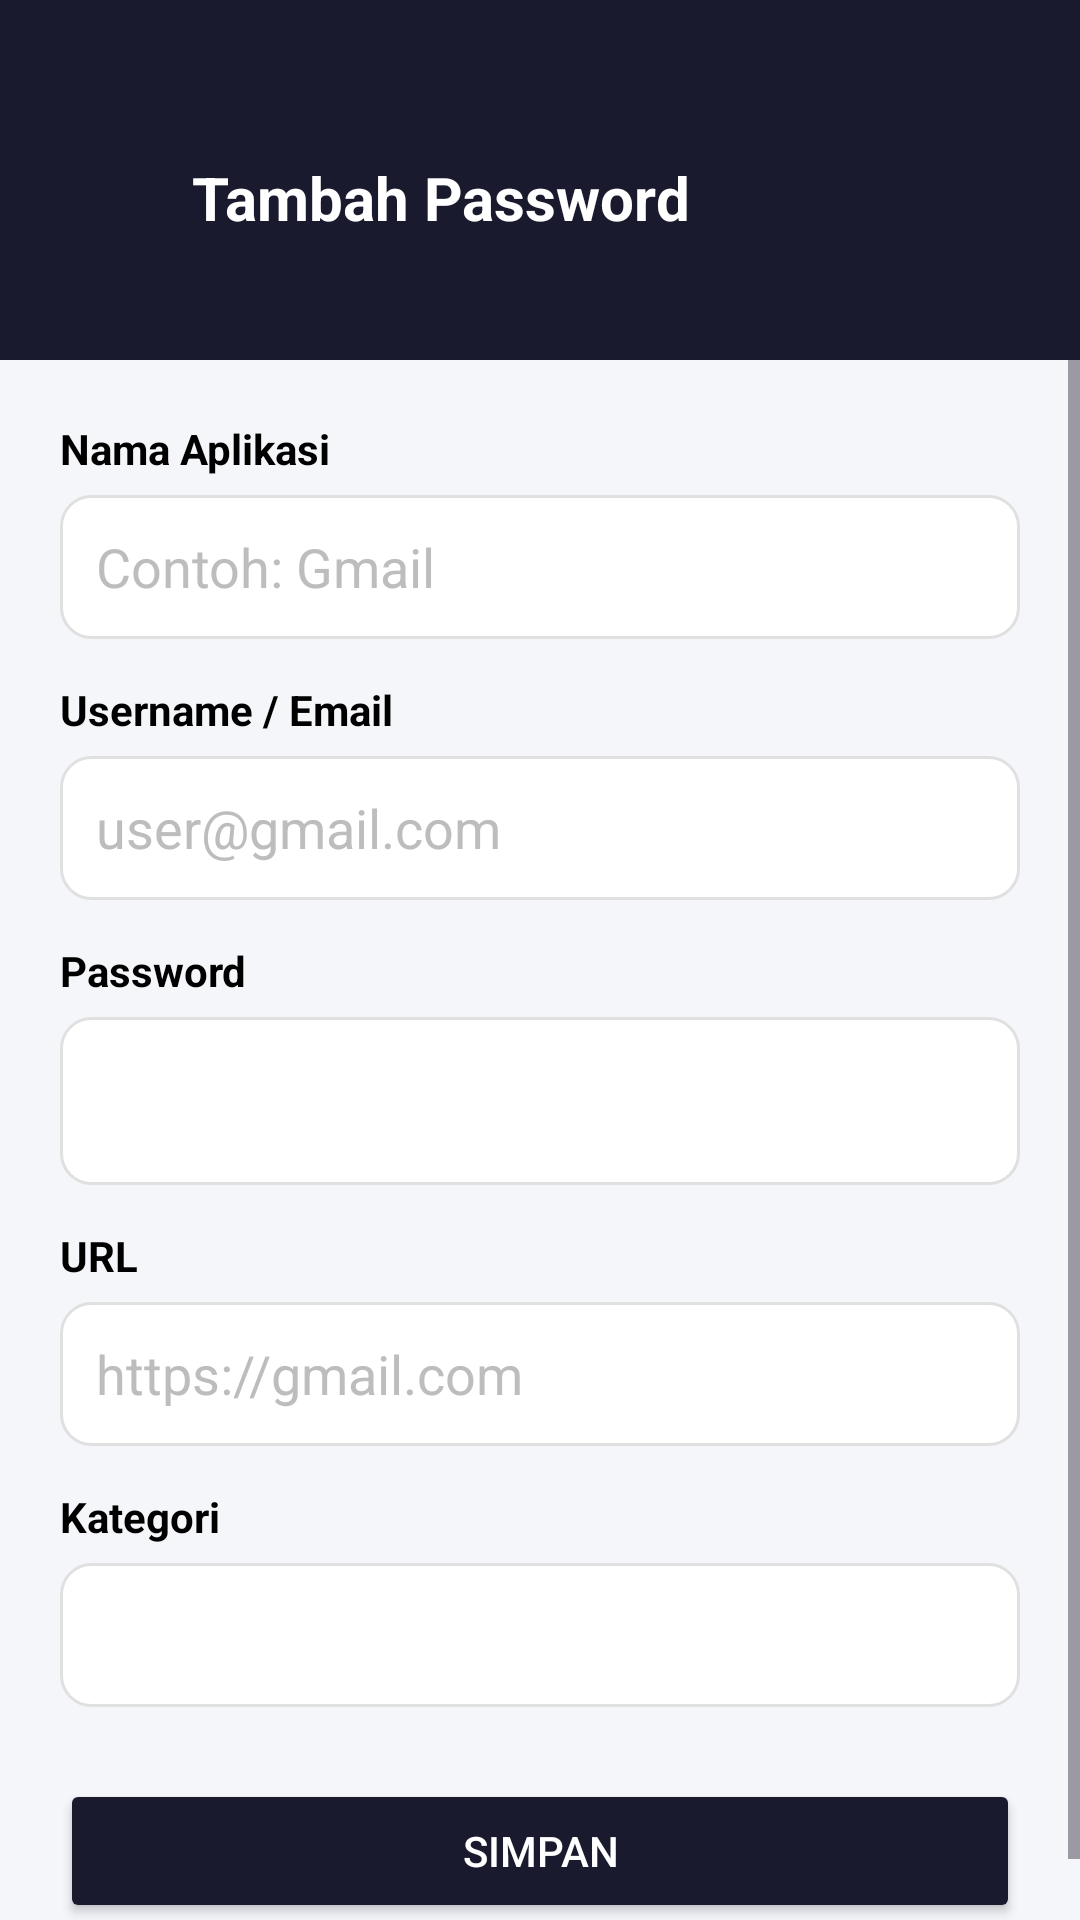

Reconstruct the res/layout file that produces this screen, plus the resources it refers to.
<!-- AndroidManifest.xml: application theme Theme.ProjectMobile -->
<!-- res/layout/activity_add_edit.xml -->
<?xml version="1.0" encoding="utf-8"?>
<LinearLayout
    xmlns:android="http://schemas.android.com/apk/res/android"
    xmlns:app="http://schemas.android.com/apk/res-auto"
    android:orientation="vertical"
    android:layout_width="match_parent"
    android:layout_height="match_parent"
    android:background="@color/bg_light">

    
    <LinearLayout
        android:id="@+id/layoutHeader"
        android:layout_width="match_parent"
        android:layout_height="wrap_content"
        android:background="@color/primary_dark"
        android:orientation="vertical"
        android:paddingTop="48dp"
        android:paddingBottom="20dp"
        android:paddingHorizontal="16dp">

        
        <LinearLayout
            android:layout_width="match_parent"
            android:layout_height="wrap_content"
            android:orientation="horizontal"
            android:gravity="center_vertical"
            android:layout_marginBottom="16dp">

            <ImageButton
                android:id="@+id/btnBack"
                android:layout_width="36dp"
                android:layout_height="36dp"
                android:src="@drawable/ic_arrow_back"
                android:background="?attr/selectableItemBackgroundBorderless"
                app:tint="@color/icon_white"
                android:contentDescription="@string/search_back_desc" />

            <TextView
                android:id="@+id/tvHeaderTitle"
                android:layout_width="0dp"
                android:layout_height="wrap_content"
                android:layout_weight="1"
                android:text="@string/add_title"
                android:textColor="@color/text_white"
                android:textSize="20sp"
                android:textStyle="bold"
                android:layout_marginStart="12dp" />
        </LinearLayout>
    </LinearLayout>

    <ScrollView
        android:layout_width="match_parent"
        android:layout_height="match_parent"
        android:fillViewport="true">

        <LinearLayout
            android:layout_width="match_parent"
            android:layout_height="wrap_content"
            android:orientation="vertical"
            android:padding="20dp">

            <TextView
                android:layout_width="wrap_content"
                android:layout_height="wrap_content"
                android:text="@string/add_label_title"
                android:textStyle="bold"
                android:textColor="@color/black"/>

            <EditText
                android:id="@+id/etTitle"
                android:layout_width="match_parent"
                android:layout_height="48dp"
                android:background="@drawable/bg_input"
                android:paddingHorizontal="12dp"
                android:paddingVertical="10dp"
                android:hint="@string/add_hint_title"
                android:textColor="@color/black"
                android:textColorHint="@color/text_hint"
                android:layout_marginTop="6dp"/>

            <TextView
                android:layout_width="wrap_content"
                android:layout_height="wrap_content"
                android:text="@string/add_label_username"
                android:textStyle="bold"
                android:layout_marginTop="14dp"
                android:textColor="@color/black"/>

            <EditText
                android:id="@+id/etUsername"
                android:layout_width="match_parent"
                android:layout_height="48dp"
                android:background="@drawable/bg_input"
                android:paddingHorizontal="12dp"
                android:paddingVertical="10dp"
                android:hint="@string/add_hint_username"
                android:textColor="@color/black"
                android:textColorHint="@color/text_hint"
                android:layout_marginTop="6dp"/>

            <TextView
                android:layout_width="wrap_content"
                android:layout_height="wrap_content"
                android:text="@string/add_label_password"
                android:textStyle="bold"
                android:layout_marginTop="14dp"
                android:textColor="@color/black"/>

            <LinearLayout
                android:layout_width="match_parent"
                android:layout_height="56dp"
                android:orientation="horizontal"
                android:gravity="center_vertical"
                android:background="@drawable/bg_input"
                android:layout_marginTop="6dp">

                <EditText
                    android:id="@+id/etPassword"
                    android:layout_width="0dp"
                    android:layout_height="match_parent"
                    android:layout_weight="1"
                    android:background="@null"
                    android:paddingHorizontal="8dp"
                    android:gravity="center_vertical"
                    android:inputType="textVisiblePassword"
                    android:textColor="@color/black"
                    android:textSize="16sp"
                    android:typeface="monospace" />

                <LinearLayout
                    android:layout_width="wrap_content"
                    android:layout_height="match_parent"
                    android:orientation="horizontal"
                    android:gravity="center_vertical">

                    <ImageButton
                        android:id="@+id/btnGeneratePassword"
                        android:layout_width="40dp"
                        android:layout_height="40dp"
                        android:src="@drawable/ic_refresh"
                        android:background="?attr/selectableItemBackgroundBorderless"
                        android:padding="8dp"
                        android:layout_marginEnd="2dp"
                        app:tint="@color/icon_muted"
                        android:contentDescription="@string/add_generate_desc" />

                    <ImageButton
                        android:id="@+id/btnToggleAddPassword"
                        android:layout_width="40dp"
                        android:layout_height="40dp"
                        android:src="@drawable/ic_eye_off"
                        android:background="?attr/selectableItemBackgroundBorderless"
                        android:padding="8dp"
                        app:tint="@color/icon_muted"
                        android:contentDescription="@string/item_toggle_desc" />
                </LinearLayout>
            </LinearLayout>

            <TextView
                android:id="@+id/tvPasswordStrength"
                android:layout_width="wrap_content"
                android:layout_height="wrap_content"
                android:textSize="12sp"
                android:layout_marginTop="4dp"
                android:visibility="gone"/>

            <TextView
                android:layout_width="wrap_content"
                android:layout_height="wrap_content"
                android:text="@string/add_label_url"
                android:textStyle="bold"
                android:layout_marginTop="14dp"
                android:textColor="@color/black"/>

            <EditText
                android:id="@+id/etUrl"
                android:layout_width="match_parent"
                android:layout_height="48dp"
                android:background="@drawable/bg_input"
                android:paddingHorizontal="12dp"
                android:paddingVertical="10dp"
                android:hint="@string/add_hint_url"
                android:textColor="@color/black"
                android:textColorHint="@color/text_hint"
                android:layout_marginTop="6dp"/>

            <TextView
                android:layout_width="wrap_content"
                android:layout_height="wrap_content"
                android:text="@string/add_label_category"
                android:textStyle="bold"
                android:layout_marginTop="14dp"
                android:textColor="@color/black"/>

            <Spinner
                android:id="@+id/spCategory"
                android:layout_width="match_parent"
                android:layout_height="48dp"
                android:background="@drawable/bg_input"
                android:popupBackground="@color/bg_white"
                android:popupTheme="@style/ThemeOverlay.AppCompat.Light"
                android:layout_marginTop="6dp"/>

            <ProgressBar
                android:id="@+id/progressBarAddEdit"
                android:layout_width="wrap_content"
                android:layout_height="wrap_content"
                android:visibility="gone"
                android:layout_marginTop="20dp"
                android:layout_gravity="center_horizontal"/>

            <Button
                android:id="@+id/btnSave"
                android:layout_width="match_parent"
                android:layout_height="48dp"
                android:text="@string/add_save_button"
                android:textColor="@color/text_white"
                android:backgroundTint="@color/primary_dark"
                android:layout_marginTop="24dp"/>

        </LinearLayout>
    </ScrollView>
</LinearLayout>
<!-- resources referenced by this layout -->
<resources>
  <color name="bg_light">#F5F6FA</color>
  <color name="bg_white">#FFFFFF</color>
  <color name="black">#FF000000</color>
  <color name="icon_muted">#9E9E9E</color>
  <color name="icon_white">#FFFFFF</color>
  <color name="primary_dark">#1A1A2E</color>
  <color name="text_hint">#BDBDBD</color>
  <color name="text_white">#FFFFFF</color>
  <!-- drawable bg_input (drawable) -->
  <shape xmlns:android="http://schemas.android.com/apk/res/android">
      <solid android:color="#FFFFFF"/>
      <stroke android:width="1dp" android:color="#E0E0E0"/>
      <corners android:radius="10dp"/>
      <padding android:left="12dp" android:top="10dp" android:right="12dp" android:bottom="10dp"/>
  </shape>
  <string name="add_generate_desc">Generate password</string>
  <string name="add_hint_title">Contoh: Gmail</string>
  <string name="add_hint_url">https://gmail.com</string>
  <string name="add_hint_username">user@gmail.com</string>
  <string name="add_label_category">Kategori</string>
  <string name="add_label_password">Password</string>
  <string name="add_label_title">Nama Aplikasi</string>
  <string name="add_label_url">URL</string>
  <string name="add_label_username">Username / Email</string>
  <string name="add_save_button">Simpan</string>
  <string name="add_title">Tambah Password</string>
  <string name="item_toggle_desc">Toggle password</string>
  <string name="search_back_desc">Kembali</string>
  <style name="Theme.ProjectMobile" parent="Base.Theme.ProjectMobile" />
  <style name="Base.Theme.ProjectMobile" parent="Theme.Material3.DayNight.NoActionBar">
          <item name="colorPrimary">@color/primary_dark</item>
          <item name="colorOnPrimary">@color/text_white</item>
          <item name="colorPrimaryContainer">@color/primary_purple</item>
          <item name="colorOnPrimaryContainer">@color/text_white</item>
          <item name="colorSecondary">@color/primary_purple</item>
          <item name="colorOnSecondary">@color/text_white</item>
          <item name="colorSurface">@color/bg_light</item>
          <item name="colorOnSurface">@color/text_primary</item>
          <item name="android:colorBackground">@color/bg_light</item>
      </style>
  <color name="primary_purple">#5B2EE8</color>
  <color name="text_primary">#1A1A2E</color>
</resources>
